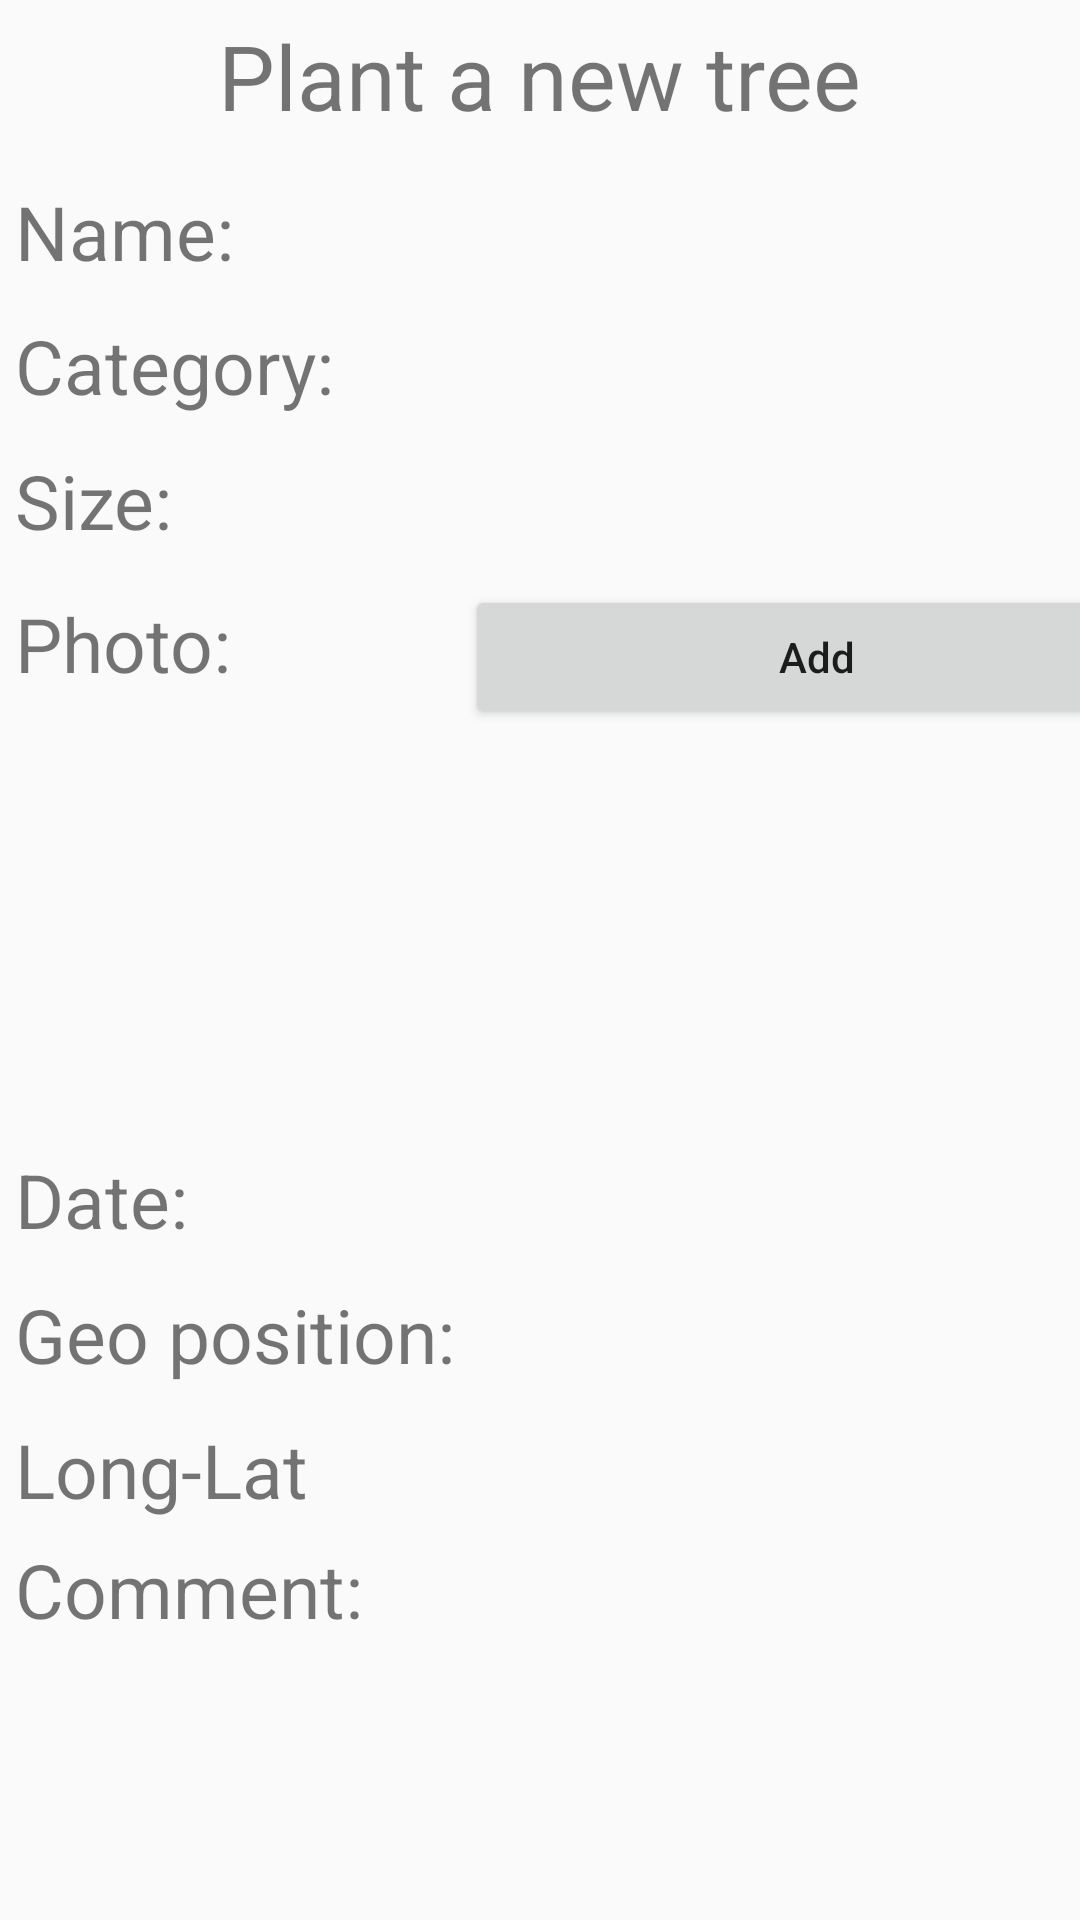

Reconstruct the res/layout file that produces this screen, plus the resources it refers to.
<!-- AndroidManifest.xml: application theme Theme.Uman_Android_Project -->
<!-- res/layout/fragment_add_tree.xml -->
<?xml version="1.0" encoding="utf-8"?>
<LinearLayout xmlns:android="http://schemas.android.com/apk/res/android"
    xmlns:tools="http://schemas.android.com/tools"
    android:layout_width="match_parent"
    android:layout_height="match_parent"
    tools:context=".fragment.AddTreeFragment"
    android:orientation="vertical">

    <LinearLayout
        android:layout_width="match_parent"
        android:layout_height="45dp"
        android:padding="5dp"
        android:gravity="center"
        android:background="@drawable/title">

        <TextView
            android:layout_width="wrap_content"
            android:layout_height="match_parent"
            android:text="Plant a new tree"
            android:textSize="30sp"
            android:layout_gravity="center_vertical"/>

    </LinearLayout>

    <TableLayout xmlns:android="http://schemas.android.com/apk/res/android"
        android:layout_width="match_parent"
        android:layout_height="wrap_content"
        android:layout_marginTop="10dp"
        android:layout_marginLeft="5dp">

        <TableRow
            android:layout_marginTop="5dp">
            <TextView
                android:layout_width="150dp"
                android:layout_height="40dp"
                android:text="Name: "
                android:textSize="25sp" />
            <EditText
                android:id="@+id/treeId"
                android:layout_width="230dp"
                android:layout_height="40dp"
                android:layout_marginLeft="5dp"
                android:paddingLeft="5dp"
                android:lines="1"
                android:inputType="text"
                android:imeOptions="actionDone"
                android:maxLength="20"
                android:background="@drawable/edit_bg"/>
        </TableRow>

        <TableRow
            android:layout_marginTop="5dp">
            <TextView
                android:layout_width="150dp"
                android:layout_height="40dp"
                android:text="Category: "
                android:textSize="25sp" />
            <Spinner
                android:id="@+id/treeArea"
                android:layout_width="230dp"
                android:layout_height="40dp"
                android:paddingLeft="5dp"/>
        </TableRow>

        <TableRow
            android:layout_marginTop="5dp">
            <TextView
                android:layout_width="150dp"
                android:layout_height="40dp"
                android:text="Size: "
                android:textSize="25sp" />
            <Spinner
                android:id="@+id/treePosition"
                android:layout_width="230dp"
                android:layout_height="40dp"
                android:paddingLeft="5dp"/>
        </TableRow>



    </TableLayout>

    <TableLayout
        android:layout_width="match_parent"
        android:layout_height="wrap_content"
        android:layout_marginLeft="5dp">



        <TableRow
            android:layout_marginTop="5dp">
            <TextView
                android:layout_width="150dp"
                android:layout_height="40dp"
                android:text="Photo: "
                android:textSize="25sp" />

            <Button
                android:id="@+id/addPhoto"
                android:layout_width="100dp"
                android:height="40dp"
                android:text="Add"
                android:textAllCaps="false"/>
        </TableRow>

        <TableRow
            android:layout_marginTop="5dp">
            <TextView
                android:layout_width="150dp"
                android:layout_height="40dp"
                android:text=" "
                android:textSize="25sp" />
            <ImageView
                android:id="@+id/photo"
                android:layout_width="130dp"
                android:layout_height="130dp"
                />
        </TableRow>



        <TableRow
            android:layout_marginTop="5dp">
            <TextView
                android:layout_width="150dp"
                android:layout_height="40dp"
                android:text="Date: "
                android:textSize="25sp" />
            <TextView
                android:id="@+id/plantDate"
                android:layout_width="130dp"
                android:layout_height="40dp"
                android:layout_marginLeft="5dp"
                android:paddingLeft="5dp"
                android:lines="1"
                android:enabled="false"/>
        </TableRow>


        <TableRow
            android:layout_marginTop="5dp">
            <TextView
                android:layout_width="150dp"
                android:layout_height="40dp"
                android:text="Geo position: "
                android:textSize="25sp" />
            <TextView
                android:id="@+id/treeGeo_lon"
                android:layout_width="230dp"
                android:layout_height="40dp"
                android:layout_marginLeft="5dp"
                android:textSize="18sp"
                android:paddingLeft="5dp"
                android:lines="1"
                android:inputType="text"
                android:imeOptions="actionDone"
                android:enabled="false"/>
        </TableRow>

        <TableRow
            android:layout_marginTop="5dp">
            <TextView
                android:layout_width="150dp"
                android:layout_height="40dp"
                android:text="Long-Lat"
                android:textSize="25sp" />
            <TextView
                android:id="@+id/treeGeo_lat"
                android:layout_width="230dp"
                android:layout_height="40dp"
                android:layout_marginLeft="5dp"
                android:textSize="18sp"
                android:paddingLeft="5dp"
                android:lines="1"
                android:inputType="text"
                android:imeOptions="actionDone"
                android:enabled="false"/>
        </TableRow>
    </TableLayout>

    <TableLayout xmlns:android="http://schemas.android.com/apk/res/android"
        android:layout_width="match_parent"
        android:layout_height="120dp"
        android:layout_marginLeft="5dp">

        <TableRow
            android:layout_height="120dp">
            <TextView
                android:layout_width="150dp"
                android:layout_height="40dp"
                android:text="Comment: "
                android:textSize="25sp" />
            <LinearLayout
                android:layout_width="wrap_content"
                android:layout_height="wrap_content">
            <EditText
                android:id="@+id/plantComment"
                android:layout_width="230dp"
                android:layout_height="100dp"
                android:layout_marginLeft="5dp"
                android:paddingLeft="5dp"
                android:minLines="5"
                android:gravity="top"
                android:inputType="textMultiLine"
                android:scrollHorizontally="false"
                android:maxLength="200"
                android:background="@drawable/edit_bg"/>
            </LinearLayout>
        </TableRow>

    </TableLayout>

    <LinearLayout
        android:layout_width="match_parent"
        android:layout_height="wrap_content"
        android:gravity="center"
        android:layout_marginTop="10dp">

        <Button
            android:id="@+id/submitForm"
            android:layout_width="120dp"
            android:layout_height="60dp"
            android:textAllCaps="false"
            android:text="Submit"/>

    </LinearLayout>

</LinearLayout>
<!-- resources referenced by this layout -->
<resources>
  <style name="Theme.Uman_Android_Project" parent="Theme.AppCompat.Light.DarkActionBar">
          
          <item name="colorPrimary">@color/purple_500</item>
          <item name="colorPrimaryDark">@color/purple_700</item>
          <item name="colorAccent">@color/teal_200</item>
          
      </style>
  <!-- not gathered from this repository: default colours our renderer supplied (Android Studio template values) -->
  <color name="purple_500">#FF6200EE</color>
  <color name="purple_700">#FF3700B3</color>
  <color name="teal_200">#FF03DAC5</color>
</resources>
